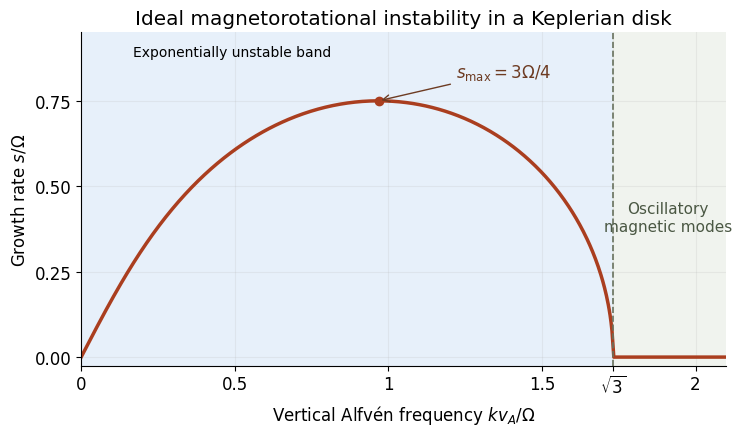

Write Python code to recreate this figure. (Note: this script raises an exception after producing the figure.)
"""Original ideal-MRI dispersion plot; save same-basename PNG in cwd.

Tested with Python 3.14, NumPy 2.3.5 and Matplotlib 3.10.7.
Dependencies are declared in the repository pyproject.toml.
"""
from pathlib import Path
import matplotlib
matplotlib.use('Agg')
import matplotlib.pyplot as plt
import numpy as np

plt.rcParams.update({'font.family': 'DejaVu Sans', 'font.size': 12})
x = np.linspace(0, 2.1, 701)
a = x*x
omega_squared = a + 0.5 - 0.5*np.sqrt(1 + 16*a)
growth = np.sqrt(np.maximum(-omega_squared, 0))
fig, ax = plt.subplots(figsize=(7.6, 4.5), dpi=130, facecolor='white')
ax.set_facecolor('white')
ax.axvspan(0, np.sqrt(3), color='#e7f0fa', label='Exponentially unstable band')
ax.axvspan(np.sqrt(3), 2.1, color='#f0f3ee')
ax.plot(x, growth, color='#aa3e1f', lw=2.5)
xmax, ymax = np.sqrt(15)/4, .75
ax.plot(xmax, ymax, 'o', color='#aa3e1f', ms=6)
ax.annotate(r'$s_{\max}=3\Omega/4$', xy=(xmax, ymax), xytext=(1.22, .82),
            arrowprops={'arrowstyle': '->', 'color': '#6d3b22'}, color='#6d3b22')
ax.axvline(np.sqrt(3), ls='--', color='#68715d', lw=1.2)
ax.text(1.91, .37, 'Oscillatory\nmagnetic modes', ha='center', color='#4a5743', fontsize=11)
ax.set(xlim=(0, 2.1), ylim=(-.025, .95), xlabel=r'Vertical Alfvén frequency $k v_A/\Omega$',
       ylabel=r'Growth rate $s/\Omega$', title='Ideal magnetorotational instability in a Keplerian disk')
ax.set_xticks([0, .5, 1, 1.5, np.sqrt(3), 2], ['0', '0.5', '1', '1.5', r'$\sqrt{3}$', '2'])
ax.set_yticks([0, .25, .5, .75])
ax.spines[['top', 'right']].set_visible(False)
ax.grid(alpha=.18)
ax.legend(loc='upper left', frameon=False, fontsize=10)
fig.tight_layout()
fig.savefig(Path.cwd()/Path(__file__).with_suffix('.png').name, facecolor='white', transparent=False)
plt.close(fig)
